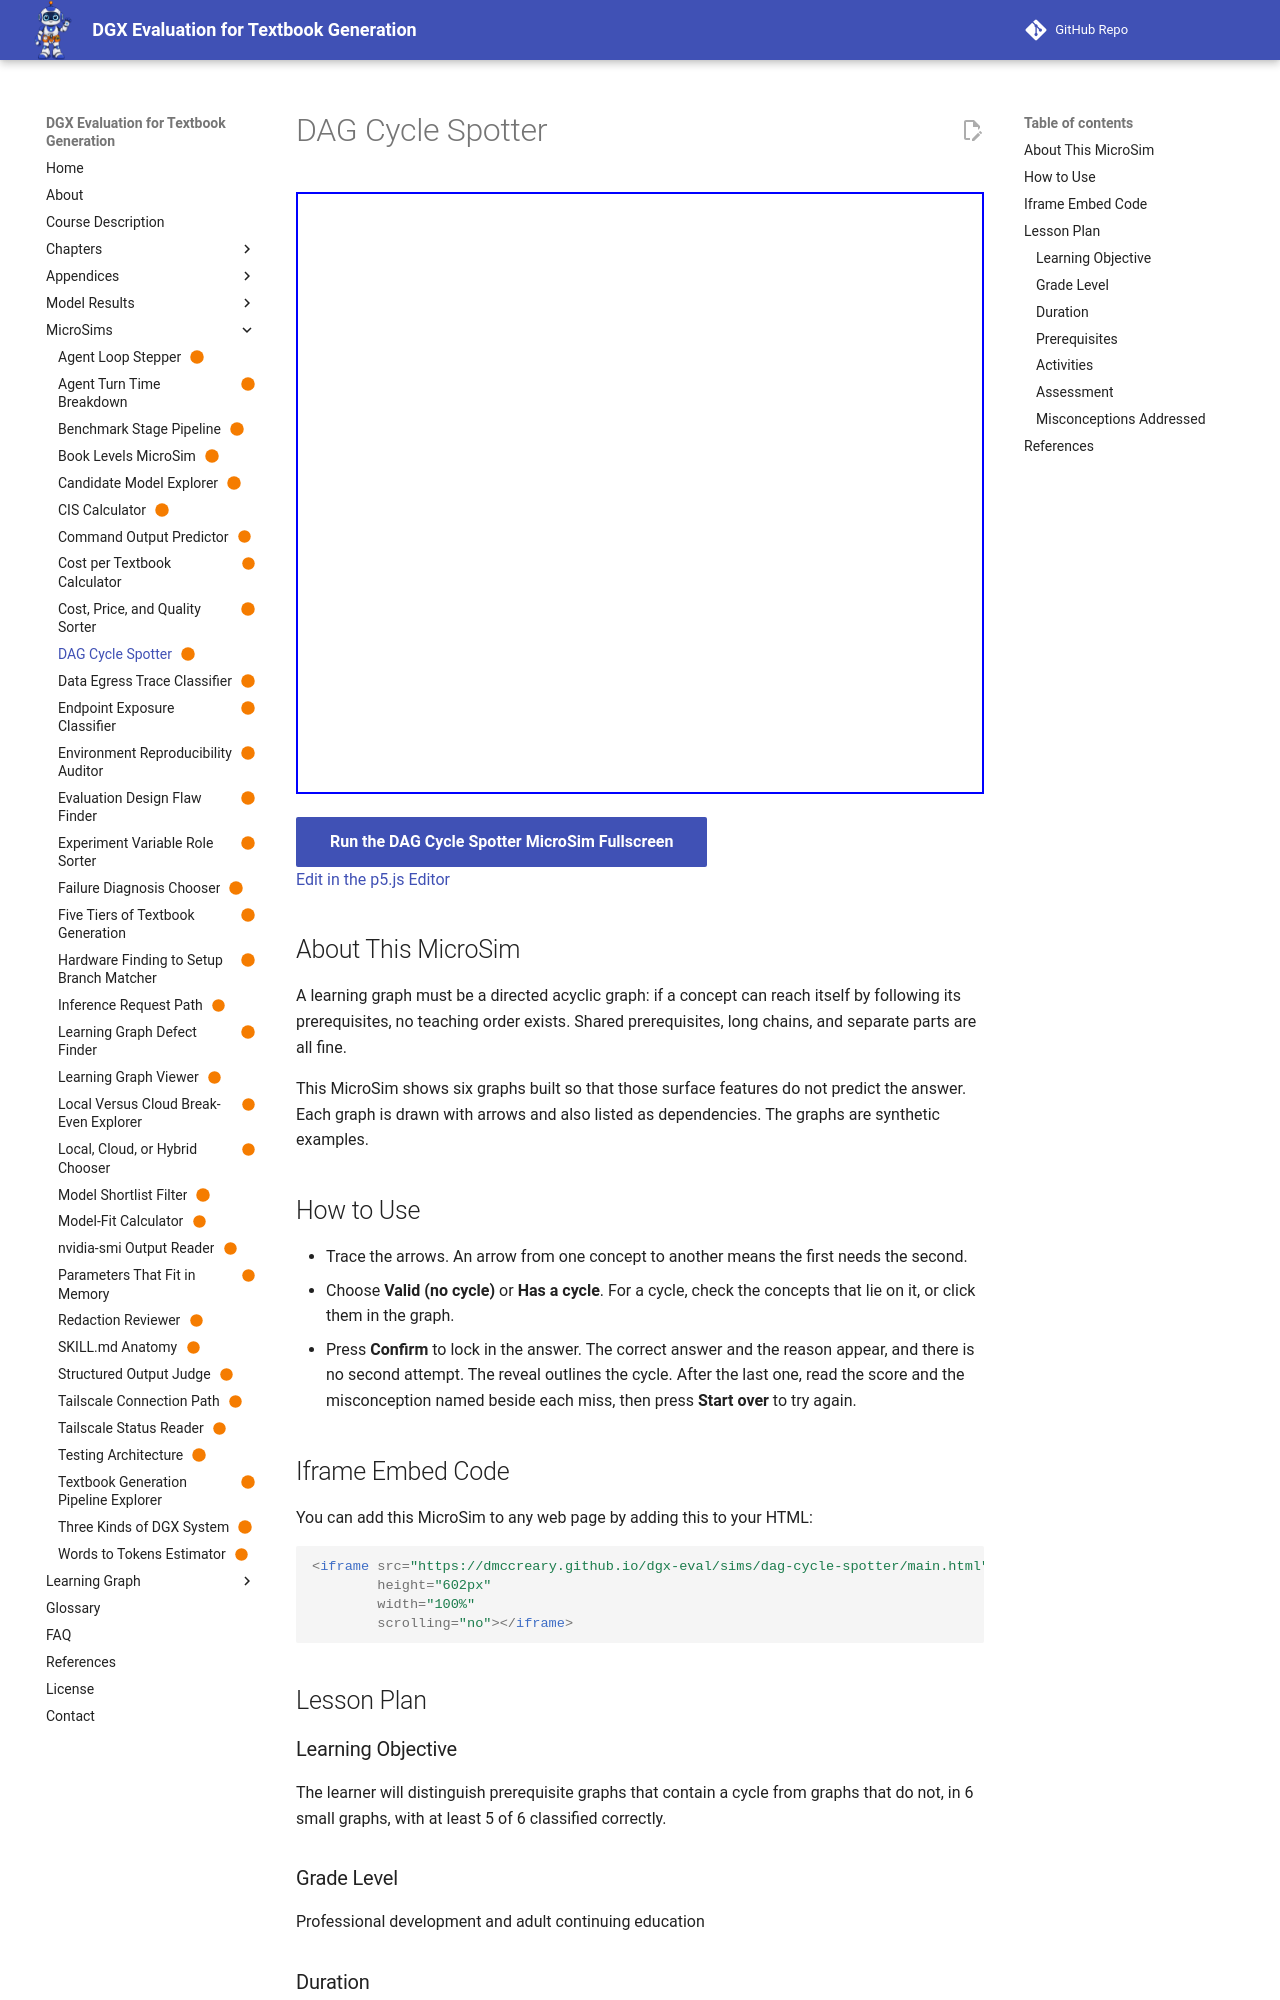

repository: dmccreary/dgx-eval · page: sims/dag-cycle-spotter/index.html · generator: mkdocs

---
title: "DAG Cycle Spotter"
description: "Inspect six small prerequisite graphs, decide which contain a cycle, and mark the concepts that lie on it."
image: /sims/dag-cycle-spotter/dag-cycle-spotter.png
og:image: /sims/dag-cycle-spotter/dag-cycle-spotter.png
twitter:image: /sims/dag-cycle-spotter/dag-cycle-spotter.png
social:
   cards: false
quality_score: 100
status: built
library: p5.js
bloom_level: Analyze
---

# DAG Cycle Spotter

<iframe src="main.html" height="602px" width="100%" scrolling="no"></iframe>

[Run the DAG Cycle Spotter MicroSim Fullscreen](./main.html){ .md-button .md-button--primary }
<br/>
[Edit in the p5.js Editor](https://editor.p5js.org/)

## About This MicroSim

A learning graph must be a directed acyclic graph: if a concept can reach itself by following its prerequisites, no teaching order exists. Shared prerequisites, long chains, and separate parts are all fine.

This MicroSim shows six graphs built so that those surface features do not predict the answer. Each graph is drawn with arrows and also listed as dependencies. The graphs are synthetic examples.

## How to Use

- Trace the arrows. An arrow from one concept to another means the first needs the second.
- Choose **Valid (no cycle)** or **Has a cycle**. For a cycle, check the concepts that lie on it, or click them in the graph.
- Press **Confirm** to lock in the answer. The correct answer and the reason appear, and there is no second attempt. The reveal outlines the cycle. After the last one, read the score and the misconception named beside each miss, then press **Start over** to try again.

## Iframe Embed Code

You can add this MicroSim to any web page by adding this to your HTML:

```html
<iframe src="https://dmccreary.github.io/dgx-eval/sims/dag-cycle-spotter/main.html"
        height="602px"
        width="100%"
        scrolling="no"></iframe>
```

## Lesson Plan

### Learning Objective

The learner will distinguish prerequisite graphs that contain a cycle from graphs that do not, in 6 small graphs, with at least 5 of 6 classified correctly.

### Grade Level

Professional development and adult continuing education

### Duration

10 minutes

### Prerequisites

- Concept dependency
- Edge direction
- Directed acyclic graph
- Cycle
- Topological order
